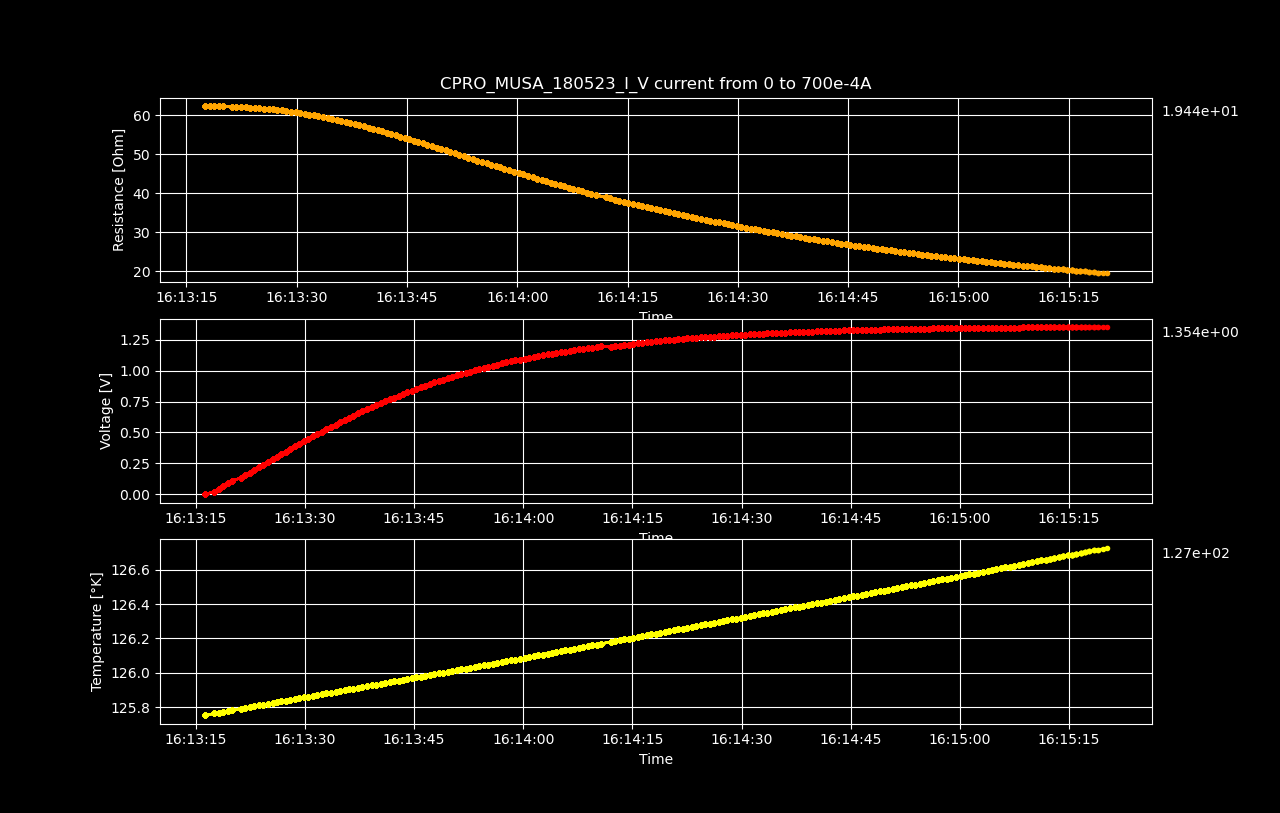

The table this chart was drawn from, first rows:
Datetime, Temperature [K], Voltage [V], Resistance [𝛀], Current Source [A], Electric Field [V/cm], Restivity [𝛀 cm], Current Density [A/cm2]
2023-05-18 16:13:16.284165, 125.8, 4.0797324e-06, inf, 0.0, 6.374581875e-05, inf, 0.0
2023-05-18 16:13:17.535600, 125.8, 0.02197, 62.45, 0.0003518, 0.3432, 106.4, 0.003227
2023-05-18 16:13:18.155174, 125.8, 0.04391, 62.42, 0.0007035, 0.6861, 106.3, 0.006454
2023-05-18 16:13:18.783925, 125.8, 0.06585, 62.4, 0.001055, 1.029, 106.3, 0.009681
2023-05-18 16:13:19.408271, 125.8, 0.08774, 62.36, 0.001407, 1.371, 106.2, 0.01291
2023-05-18 16:13:20.010565, 125.8, 0.1096, 62.34, 0.001759, 1.713, 106.2, 0.01614
2023-05-18 16:13:21.167582, 125.8, 0.1314, 62.26, 0.002111, 2.053, 106, 0.01936
2023-05-18 16:13:21.792488, 125.8, 0.1532, 62.21, 0.002462, 2.394, 106, 0.02259
2023-05-18 16:13:22.430741, 125.8, 0.1749, 62.15, 0.002814, 2.733, 105.9, 0.02582
2023-05-18 16:13:23.058588, 125.8, 0.1966, 62.09, 0.003166, 3.072, 105.8, 0.02904
2023-05-18 16:13:23.670768, 125.8, 0.2181, 62.01, 0.003518, 3.408, 105.6, 0.03227
2023-05-18 16:13:24.302384, 125.8, 0.2397, 61.94, 0.003869, 3.745, 105.5, 0.0355
2023-05-18 16:13:24.933603, 125.8, 0.2611, 61.85, 0.004221, 4.079, 105.3, 0.03873
2023-05-18 16:13:25.553311, 125.8, 0.2824, 61.75, 0.004573, 4.412, 105.2, 0.04195
2023-05-18 16:13:26.167398, 125.8, 0.3036, 61.64, 0.004925, 4.743, 105, 0.04518
2023-05-18 16:13:26.772061, 125.8, 0.3247, 61.53, 0.005276, 5.073, 104.8, 0.04841
2023-05-18 16:13:27.379933, 125.8, 0.3456, 61.41, 0.005628, 5.4, 104.6, 0.05163
2023-05-18 16:13:27.996828, 125.8, 0.3664, 61.28, 0.00598, 5.725, 104.4, 0.05486
2023-05-18 16:13:28.607141, 125.8, 0.3871, 61.13, 0.006332, 6.048, 104.1, 0.05809
2023-05-18 16:13:29.213056, 125.9, 0.4075, 60.98, 0.006683, 6.368, 103.9, 0.06132
2023-05-18 16:13:29.843778, 125.9, 0.4278, 60.81, 0.007035, 6.684, 103.6, 0.06454
2023-05-18 16:13:30.468323, 125.9, 0.4479, 60.63, 0.007387, 6.998, 103.3, 0.06777
2023-05-18 16:13:31.113136, 125.9, 0.4678, 60.44, 0.007739, 7.309, 102.9, 0.071
2023-05-18 16:13:31.726938, 125.9, 0.4874, 60.24, 0.00809, 7.615, 102.6, 0.07422
2023-05-18 16:13:32.340291, 125.9, 0.5068, 60.03, 0.008442, 7.919, 102.2, 0.07745
2023-05-18 16:13:32.953612, 125.9, 0.5259, 59.81, 0.008794, 8.218, 101.9, 0.08068
2023-05-18 16:13:33.567706, 125.9, 0.5449, 59.57, 0.009146, 8.513, 101.5, 0.08391
2023-05-18 16:13:34.209600, 125.9, 0.5636, 59.34, 0.009497, 8.806, 101.1, 0.08713
2023-05-18 16:13:34.824623, 125.9, 0.582, 59.09, 0.009849, 9.094, 100.6, 0.09036
2023-05-18 16:13:35.442384, 125.9, 0.6003, 58.84, 0.0102, 9.379, 100.2, 0.09359
2023-05-18 16:13:36.047586, 125.9, 0.6185, 58.61, 0.01055, 9.664, 99.82, 0.09681
2023-05-18 16:13:36.661083, 125.9, 0.6361, 58.34, 0.0109, 9.94, 99.36, 0.1
2023-05-18 16:13:37.285651, 125.9, 0.6534, 58.05, 0.01126, 10.21, 98.86, 0.1033
2023-05-18 16:13:37.900951, 125.9, 0.6708, 57.79, 0.01161, 10.48, 98.42, 0.1065
2023-05-18 16:13:38.527680, 125.9, 0.6875, 57.49, 0.01196, 10.74, 97.91, 0.1097
2023-05-18 16:13:39.151535, 125.9, 0.7039, 57.18, 0.01231, 11, 97.38, 0.113
2023-05-18 16:13:39.776147, 125.9, 0.7202, 56.87, 0.01266, 11.25, 96.86, 0.1162
2023-05-18 16:13:40.407280, 125.9, 0.736, 56.55, 0.01302, 11.5, 96.31, 0.1194
2023-05-18 16:13:41.013929, 125.9, 0.7516, 56.23, 0.01337, 11.74, 95.76, 0.1226
2023-05-18 16:13:41.623702, 125.9, 0.7671, 55.92, 0.01372, 11.99, 95.24, 0.1259
2023-05-18 16:13:42.235022, 125.9, 0.7821, 55.59, 0.01407, 12.22, 94.67, 0.1291
2023-05-18 16:13:42.859896, 126, 0.7968, 55.25, 0.01442, 12.45, 94.1, 0.1323
2023-05-18 16:13:43.475938, 126, 0.8114, 54.92, 0.01477, 12.68, 93.54, 0.1355
2023-05-18 16:13:44.077867, 126, 0.8255, 54.58, 0.01513, 12.9, 92.96, 0.1388
2023-05-18 16:13:44.684402, 126, 0.8394, 54.23, 0.01548, 13.12, 92.37, 0.142
2023-05-18 16:13:45.314906, 126, 0.8532, 53.9, 0.01583, 13.33, 91.79, 0.1452
2023-05-18 16:13:45.944938, 126, 0.8661, 53.53, 0.01618, 13.53, 91.17, 0.1484
2023-05-18 16:13:46.552540, 126, 0.8793, 53.18, 0.01653, 13.74, 90.58, 0.1517
2023-05-18 16:13:47.164401, 126, 0.8919, 52.82, 0.01688, 13.94, 89.96, 0.1549
2023-05-18 16:13:47.773984, 126, 0.9042, 52.46, 0.01724, 14.13, 89.35, 0.1581
2023-05-18 16:13:48.395707, 126, 0.9163, 52.1, 0.01759, 14.32, 88.73, 0.1614
2023-05-18 16:13:49.024999, 126, 0.9281, 51.73, 0.01794, 14.5, 88.11, 0.1646
2023-05-18 16:13:49.640669, 126, 0.9394, 51.36, 0.01829, 14.68, 87.47, 0.1678
2023-05-18 16:13:50.244449, 126, 0.951, 51.01, 0.01864, 14.86, 86.88, 0.171
2023-05-18 16:13:50.854202, 126, 0.9619, 50.64, 0.01899, 15.03, 86.25, 0.1743
2023-05-18 16:13:51.465915, 126, 0.9726, 50.27, 0.01935, 15.2, 85.62, 0.1775
2023-05-18 16:13:52.077905, 126, 0.9832, 49.91, 0.0197, 15.36, 85.01, 0.1807
2023-05-18 16:13:52.724908, 126, 0.9931, 49.53, 0.02005, 15.52, 84.36, 0.1839
2023-05-18 16:13:53.350267, 126, 1.003, 49.15, 0.0204, 15.67, 83.71, 0.1872
2023-05-18 16:13:53.960609, 126, 1.013, 48.8, 0.02075, 15.83, 83.12, 0.1904
... 140 more rows
